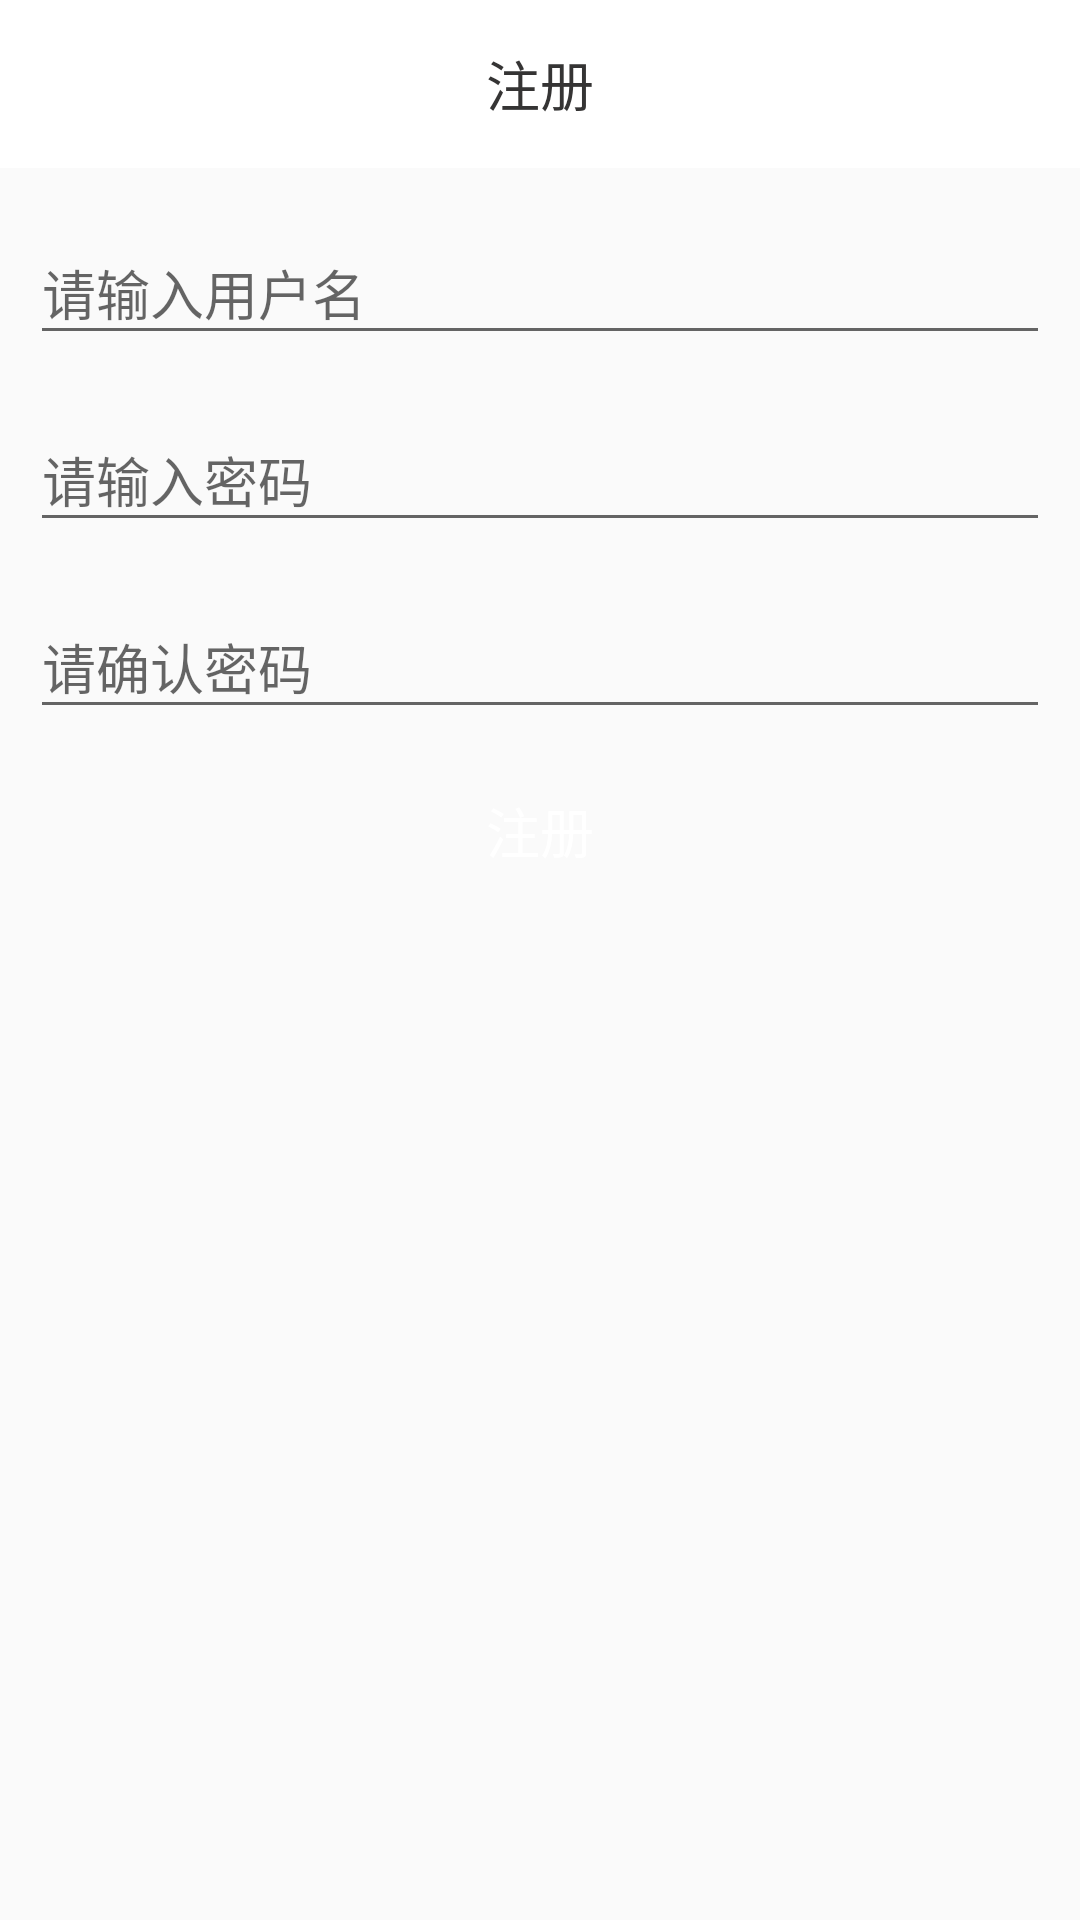

Layout XML and referenced resources for this Android screen:
<!-- AndroidManifest.xml: application theme AppTheme -->
<!-- res/layout/activity_register.xml -->
<?xml version="1.0" encoding="utf-8"?>
<android.support.constraint.ConstraintLayout xmlns:android="http://schemas.android.com/apk/res/android"
    xmlns:app="http://schemas.android.com/apk/res-auto"
    android:layout_width="match_parent"
    android:layout_height="match_parent">

    <android.support.v7.widget.Toolbar
        android:id="@+id/head"
        android:layout_width="match_parent"
        android:layout_height="wrap_content"
        android:background="@color/baseBackground"
        app:contentInsetStart="0dp"
        app:layout_constraintStart_toStartOf="parent"
        app:layout_constraintTop_toTopOf="parent">

        <ImageView
            android:id="@+id/back"
            android:layout_width="wrap_content"
            android:layout_height="wrap_content"
            android:src="@drawable/back_selector"
            android:layout_marginStart="12dp"
            android:layout_gravity="center_vertical"/>

        <TextView
            android:id="@+id/title"
            android:layout_width="wrap_content"
            android:layout_height="wrap_content"
            android:text="@string/register"
            android:textColor="@color/baseTextColor"
            android:textSize="18sp"
            android:layout_gravity="center" />

    </android.support.v7.widget.Toolbar>

    <android.support.design.widget.TextInputLayout
        android:id="@+id/til_username"
        android:layout_width="match_parent"
        android:layout_height="wrap_content"
        app:boxBackgroundColor="@color/button_border"
        android:layout_marginTop="12dp"
        android:layout_margin="@dimen/login_margin"
        app:layout_constraintEnd_toEndOf="parent"
        app:layout_constraintStart_toStartOf="parent"
        app:layout_constraintTop_toBottomOf="@id/head">

        <EditText
            android:id="@+id/username"
            android:layout_width="match_parent"
            android:layout_height="wrap_content"
            android:hint="@string/input_username"
            app:layout_constraintEnd_toEndOf="parent"
            app:layout_constraintStart_toStartOf="parent"
            app:layout_constraintTop_toBottomOf="@id/head" />
    </android.support.design.widget.TextInputLayout>


    <android.support.design.widget.TextInputLayout
        android:id="@+id/til_password"
        android:layout_width="match_parent"
        android:layout_height="wrap_content"
        android:layout_marginTop="12dp"
        android:layout_margin="@dimen/login_margin"
        app:boxBackgroundColor="@color/button_border"
        app:layout_constraintEnd_toEndOf="parent"
        app:layout_constraintStart_toStartOf="parent"
        app:layout_constraintTop_toBottomOf="@id/til_username">

        <EditText
            android:id="@+id/password"
            android:layout_width="match_parent"
            android:layout_height="wrap_content"
            android:hint="@string/input_password"
            android:inputType="textPassword"
            />
    </android.support.design.widget.TextInputLayout>

    <android.support.design.widget.TextInputLayout
        android:id="@+id/til_rpassword"
        android:layout_width="match_parent"
        android:layout_height="wrap_content"
        android:layout_marginTop="12dp"
        app:boxBackgroundColor="@color/button_border"
        android:layout_margin="@dimen/login_margin"
        app:layout_constraintEnd_toEndOf="parent"
        app:layout_constraintStart_toStartOf="parent"
        app:layout_constraintTop_toBottomOf="@id/til_password">

        <EditText
            android:id="@+id/repassword"
            android:layout_width="match_parent"
            android:layout_height="wrap_content"
            android:hint="@string/input_repassword"
            android:inputType="textPassword"
            />
    </android.support.design.widget.TextInputLayout>

    <Button
        android:id="@+id/register"
        android:layout_width="match_parent"
        android:layout_height="wrap_content"
        android:layout_margin="@dimen/login_margin"
        android:background="@drawable/register_button_bg"
        android:text="@string/register"
        android:textSize="18dp"
        android:textColor="@color/baseTextColorLight"
        app:layout_constraintEnd_toEndOf="parent"
        app:layout_constraintStart_toStartOf="parent"
        app:layout_constraintTop_toBottomOf="@id/til_rpassword" />

</android.support.constraint.ConstraintLayout>
<!-- resources referenced by this layout -->
<resources>
  <color name="baseBackground">#FFFFFF</color>
  <color name="baseTextColor">#353434</color>
  <color name="baseTextColorLight">#FFFFFF</color>
  <color name="button_border">#06B3ED</color>
  <dimen name="login_margin">10dp</dimen>
  <string name="input_password">请输入密码</string>
  <string name="input_repassword">请确认密码</string>
  <string name="input_username">请输入用户名</string>
  <string name="register">注册</string>
  <style name="AppTheme" parent="Theme.AppCompat.DayNight.NoActionBar">
          
          <item name="colorPrimary">@color/colorPrimary</item>
          <item name="colorPrimaryDark">@color/colorPrimaryDark</item>
          <item name="colorAccent">@color/colorAccent</item>
          <item name="android:textColor">@color/baseTextColor</item>
          <item name="android:statusBarColor">@android:color/transparent</item>
      </style>
  <color name="colorPrimary">#3F51B5</color>
  <color name="colorPrimaryDark">#303F9F</color>
  <color name="colorAccent">#06B3ED</color>
</resources>
